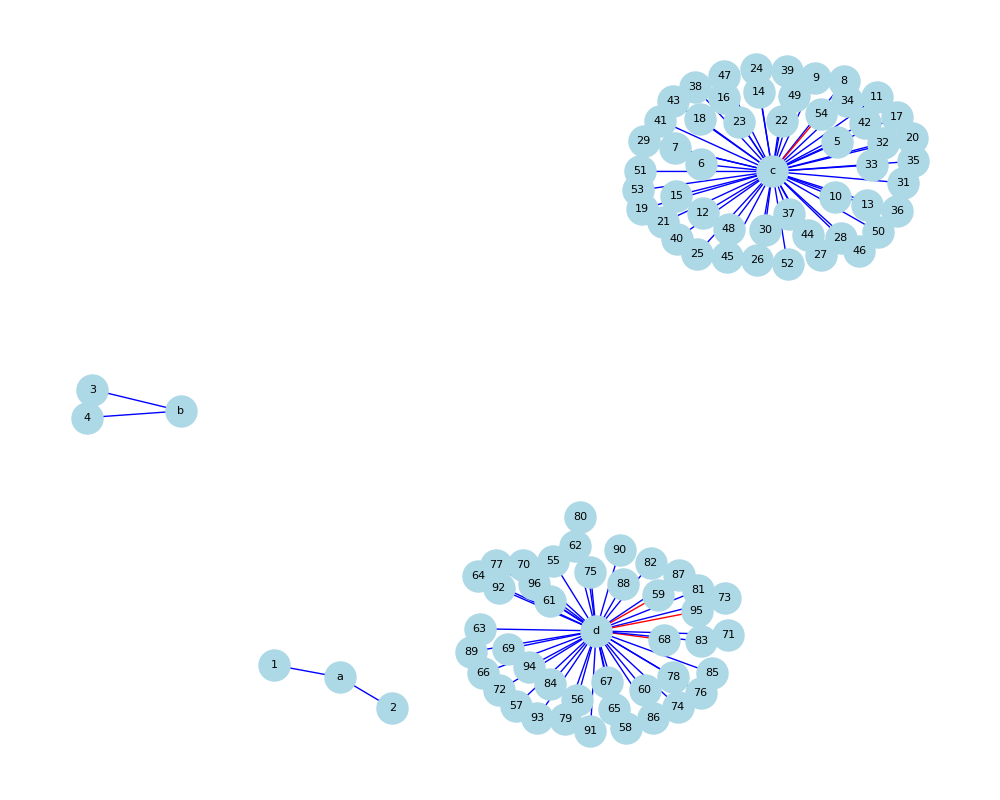

The table this chart was drawn from, first rows:
index, total_in_score, total_out_score, id, title
1, 85, 0, https://openalex.org/W2610923504, Advanced Control Techniques Hypersonic (…
2, 95, 0, https://openalex.org/W2768276274, Advanced Control Techniques Hypersonic (…
3, 95, 0, https://openalex.org/W83345341, Iranian Casualties from Missile Attacks …
4, 85, 0, https://openalex.org/W2262994757, Iranian Casualties from Missile Attacks …
5, 95, 0, https://openalex.org/W3047636816, Missile Defense and Technologies (50 ver…
6, 75, 0, https://openalex.org/W3011140436, Missile Defense and Technologies (50 ver…
7, 85, 0, https://openalex.org/W4365397980, Missile Defense and Technologies (50 ver…
8, 1, 0, https://openalex.org/W3208560931, Missile Defense and Technologies (50 ver…
9, 0, 0, https://openalex.org/W3045352268, Missile Defense and Technologies (50 ver…
10, 0, 0, https://openalex.org/W3151807852, Missile Defense and Technologies (50 ver…
11, 0, 0, https://openalex.org/W2998065536, Missile Defense and Technologies (50 ver…
12, 0, 0, https://openalex.org/W2312577630, Missile Defense and Technologies (50 ver…
13, 0, 0, https://openalex.org/W3144840006, Missile Defense and Technologies (50 ver…
14, 0, 0, https://openalex.org/W4379912790, Missile Defense and Technologies (50 ver…
15, 0, 0, https://openalex.org/W2906650205, Missile Defense and Technologies (50 ver…
16, 0, 0, https://openalex.org/W3045468127, Missile Defense and Technologies (50 ver…
17, 1, 0, https://openalex.org/W4226327042, Missile Defense and Technologies (50 ver…
18, 0, 0, https://openalex.org/W2265003757, Missile Defense and Technologies (50 ver…
19, 0, 0, https://openalex.org/W3134334463, Missile Defense and Technologies (50 ver…
20, 2, 0, https://openalex.org/W932731528, Missile Defense and Technologies (50 ver…
21, 0, 0, https://openalex.org/W1980535935, Missile Defense and Technologies (50 ver…
22, 0, 0, https://openalex.org/W4210764682, Missile Defense and Technologies (50 ver…
23, 1, 0, https://openalex.org/W3168744411, Missile Defense and Technologies (50 ver…
24, 0, 0, https://openalex.org/W3123634309, Missile Defense and Technologies (50 ver…
25, 0, 0, https://openalex.org/W2165610842, Missile Defense and Technologies (50 ver…
26, 0, 0, https://openalex.org/W3091974119, Missile Defense and Technologies (50 ver…
27, 0, 0, https://openalex.org/W3107814744, Missile Defense and Technologies (50 ver…
28, 0, 0, https://openalex.org/W4292730167, Missile Defense and Technologies (50 ver…
29, 0, 0, https://openalex.org/W4290838835, Missile Defense and Technologies (50 ver…
30, 2, 0, https://openalex.org/W3205163000, Missile Defense and Technologies (50 ver…
31, 0, 0, https://openalex.org/W4296986105, Missile Defense and Technologies (50 ver…
32, 0, 0, https://openalex.org/W3001737191, Missile Defense and Technologies (50 ver…
33, 0, 0, https://openalex.org/W4389831871, Missile Defense and Technologies (50 ver…
34, 1, 0, https://openalex.org/W4389479609, Missile Defense and Technologies (50 ver…
35, 0, 0, https://openalex.org/W4281978097, Missile Defense and Technologies (50 ver…
36, 0, 0, https://openalex.org/W3168834910, Missile Defense and Technologies (50 ver…
37, 1, 0, https://openalex.org/W4226083453, Missile Defense and Technologies (50 ver…
38, 0, 0, https://openalex.org/W3081466460, Missile Defense and Technologies (50 ver…
39, 0, 0, https://openalex.org/W4296987252, Missile Defense and Technologies (50 ver…
40, 0, 0, https://openalex.org/W4288685086, Missile Defense and Technologies (50 ver…
41, 1, 0, https://openalex.org/W2902781688, Missile Defense and Technologies (50 ver…
42, 0, 0, https://openalex.org/W2801717240, Missile Defense and Technologies (50 ver…
43, 0, 0, https://openalex.org/W2129983604, Missile Defense and Technologies (50 ver…
44, 0, 0, https://openalex.org/W3038201348, Missile Defense and Technologies (50 ver…
45, 0, 0, https://openalex.org/W1982165116, Missile Defense and Technologies (50 ver…
46, 0, 0, https://openalex.org/W4200580225, Missile Defense and Technologies (50 ver…
47, 0, 0, https://openalex.org/W2808508988, Missile Defense and Technologies (50 ver…
48, 0, 0, https://openalex.org/W2997355519, Missile Defense and Technologies (50 ver…
49, 1, 0, https://openalex.org/W3126309110, Missile Defense and Technologies (50 ver…
50, 0, 0, https://openalex.org/W3114290927, Missile Defense and Technologies (50 ver…
51, 1, 0, https://openalex.org/W3140092228, Missile Defense and Technologies (50 ver…
52, 0, 0, https://openalex.org/W1532346264, Missile Defense and Technologies (50 ver…
53, 0, 0, https://openalex.org/W2087672437, Missile Defense and Technologies (50 ver…
54, 0, 1, https://openalex.org/W2320109376, Missile Defense and Technologies (50 ver…
55, 80, 0, https://openalex.org/W2971000640, Missile Technology and Design (42 vertic…
56, 85, 10, https://openalex.org/W2989851323, Missile Technology and Design (42 vertic…
57, 0, 0, https://openalex.org/W3171709164, Missile Technology and Design (42 vertic…
58, 0, 0, https://openalex.org/W3147730670, Missile Technology and Design (42 vertic…
59, 1, 10, https://openalex.org/W854224096, Missile Technology and Design (42 vertic…
60, 0, 0, https://openalex.org/W2089617235, Missile Technology and Design (42 vertic…
... 36 more rows
